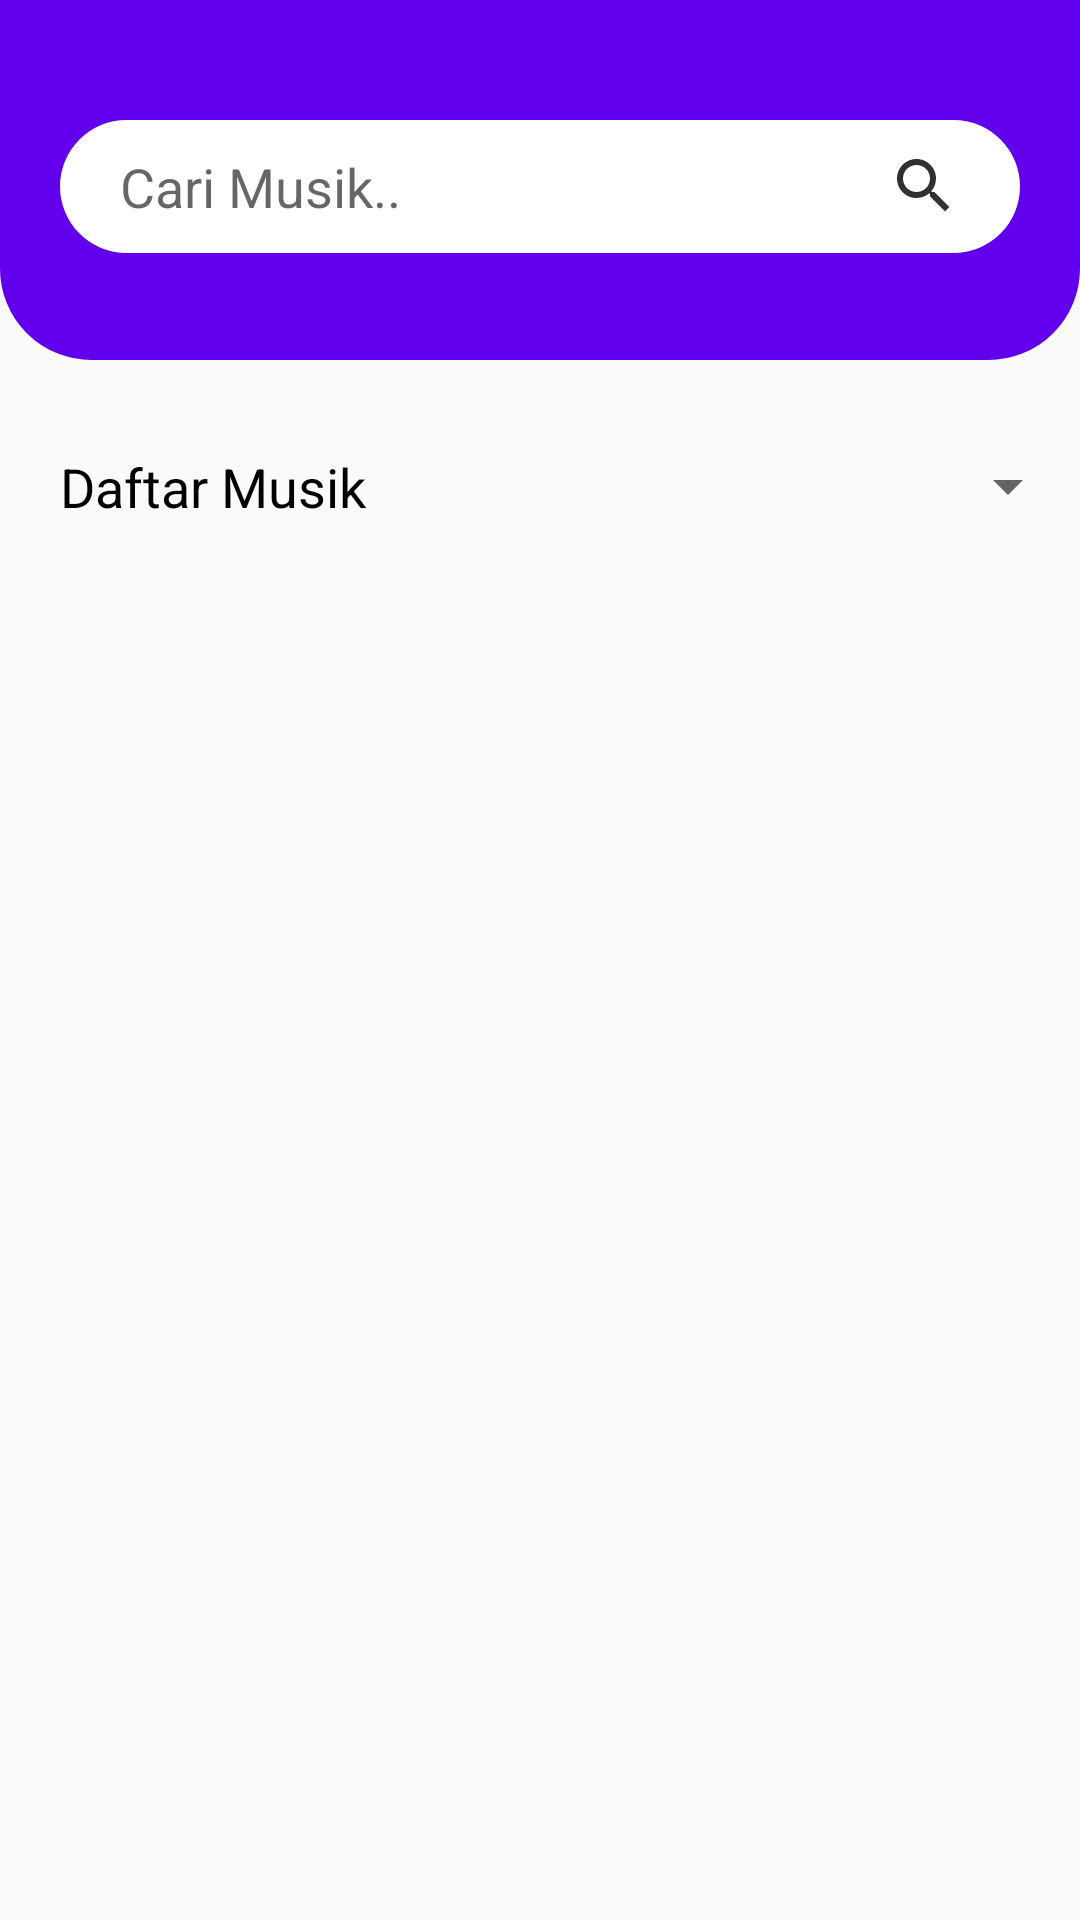

Layout XML and referenced resources for this Android screen:
<!-- AndroidManifest.xml: application theme Theme.ListApp -->
<!-- res/layout/activity_main.xml -->
<?xml version="1.0" encoding="utf-8"?>
<LinearLayout xmlns:android="http://schemas.android.com/apk/res/android"
    xmlns:app="http://schemas.android.com/apk/res-auto"
    xmlns:tools="http://schemas.android.com/tools"
    android:layout_width="match_parent"
    android:layout_height="match_parent"
    android:orientation="vertical"
    tools:context=".MainActivity">

    <RelativeLayout
        android:layout_width="match_parent"
        android:layout_height="120dp"
        android:paddingTop="40dp"
        android:background="@drawable/rounded_bottom">

        <AutoCompleteTextView
            android:id="@+id/autocompleteView"
            android:layout_width="match_parent"
            android:layout_height="wrap_content"
            android:layout_marginLeft="20dp"
            android:layout_marginRight="20dp"
            android:background="@drawable/custom_input"
            android:drawableEnd="@drawable/ic_baseline_search_24"
            android:hint="Cari Musik.."
            android:paddingLeft="20dp"
            android:paddingTop="10dp"
            android:paddingRight="20dp"
            android:paddingBottom="10dp" />
    </RelativeLayout>

    <LinearLayout
        android:layout_width="match_parent"
        android:layout_height="wrap_content"
        android:layout_marginTop="30dp"
        android:layout_marginLeft="20dp"
        android:orientation="horizontal">

        <TextView
            android:layout_width="match_parent"
            android:layout_height="wrap_content"
            android:layout_weight="1"
            android:text="Daftar Musik"
            android:textColor="@color/black"
            android:textSize="18sp"/>

        <Spinner
            android:id="@+id/spinner"
            android:layout_width="wrap_content"
            android:layout_height="wrap_content"/>
    </LinearLayout>

    <androidx.recyclerview.widget.RecyclerView
        android:id="@+id/recycleView"
        android:layout_width="match_parent"
        android:layout_height="wrap_content"
        android:layout_marginTop="10dp"
        android:layout_marginLeft="4dp"
        tools:listitem="@layout/list_item"/>
</LinearLayout>
<!-- res/layout/list_item.xml (included above) -->
<?xml version="1.0" encoding="utf-8"?>
<androidx.appcompat.widget.LinearLayoutCompat xmlns:android="http://schemas.android.com/apk/res/android"
    android:id="@+id/parentLayout"
    android:layout_width="match_parent"
    android:layout_height="wrap_content"
    xmlns:app="http://schemas.android.com/apk/res-auto"
    android:layout_marginTop="10dp"
    android:paddingTop="15dp"
    android:paddingBottom="15dp"
    android:paddingLeft="20dp"
    android:paddingRight="20dp"
    android:orientation="horizontal">

    <ImageView
        android:id="@+id/imageList"
        android:layout_width="70dp"
        android:layout_height="70dp"
        android:background="#313131"
        android:src="@drawable/song"/>

    <LinearLayout
        android:layout_width="match_parent"
        android:layout_height="wrap_content"
        android:layout_marginLeft="10dp"
        android:orientation="vertical">

        <TextView
            android:id="@+id/textTittle"
            android:layout_width="wrap_content"
            android:layout_height="wrap_content"
            android:textAppearance="@style/TextAppearance.AppCompat.Title"
            android:text="Nama Musik"/>

        <TextView
            android:id="@+id/textSubTitle"
            android:layout_width="wrap_content"
            android:layout_height="wrap_content"
            android:text="Jumlah lagu"/>
    </LinearLayout>
</androidx.appcompat.widget.LinearLayoutCompat>
<!-- resources referenced by this layout -->
<resources>
  <!-- drawable custom_input (drawable) -->
  <?xml version="1.0" encoding="utf-8"?>
  <layer-list xmlns:android="http://schemas.android.com/apk/res/android"
      android:shape="rectangle">
      <item>
          <shape android:shape="rectangle">
              <corners android:radius="25dp"/>
              <solid android:color="#FFFFFF"/>
          </shape>
      </item>
  </layer-list>
  <!-- drawable ic_baseline_search_24 (drawable) -->
  <vector android:height="24dp" android:tint="#313131"
      android:viewportHeight="24" android:viewportWidth="24"
      android:width="24dp" xmlns:android="http://schemas.android.com/apk/res/android">
      <path android:fillColor="#313131" android:pathData="M15.5,14h-0.79l-0.28,-0.27C15.41,12.59 16,11.11 16,9.5 16,5.91 13.09,3 9.5,3S3,5.91 3,9.5 5.91,16 9.5,16c1.61,0 3.09,-0.59 4.23,-1.57l0.27,0.28v0.79l5,4.99L20.49,19l-4.99,-5zM9.5,14C7.01,14 5,11.99 5,9.5S7.01,5 9.5,5 14,7.01 14,9.5 11.99,14 9.5,14z"/>
  </vector>
  <!-- drawable rounded_bottom (drawable) -->
  <?xml version="1.0" encoding="utf-8"?>
  <selector xmlns:android="http://schemas.android.com/apk/res/android" >
      <item >
          <shape android:shape="rectangle">
              <corners android:bottomLeftRadius="30dp"
                  android:bottomRightRadius="30dp" />
              <stroke android:width="1dip" android:color="#6200EE" />
              <gradient android:angle="-90" android:startColor="#6200EE"
                  android:endColor="#6200EE" />
          </shape>
      </item>
  </selector>
  <!-- drawable song: png bitmap (drawable-v24, 1214 bytes) -->
  <style name="Theme.ListApp" parent="Theme.AppCompat.Light.DarkActionBar">
          
          <item name="colorPrimary">@color/purple_500</item>
          <item name="colorPrimaryVariant">@color/purple_700</item>
          <item name="colorOnPrimary">@color/white</item>
          
          <item name="colorSecondary">@color/teal_200</item>
          <item name="colorSecondaryVariant">@color/teal_700</item>
          <item name="colorOnSecondary">@color/black</item>
          
          <item name="android:statusBarColor" tools:targetApi="l">?attr/colorPrimaryVariant</item>
          
      </style>
  <!-- not gathered from this repository: default colours our renderer supplied (Android Studio template values) -->
  <color name="purple_500">#FF6200EE</color>
  <color name="purple_700">#FF3700B3</color>
  <color name="teal_200">#FF03DAC5</color>
  <color name="teal_700">#FF018786</color>
  <color name="black">#FF000000</color>
  <color name="white">#FFFFFFFF</color>
</resources>
